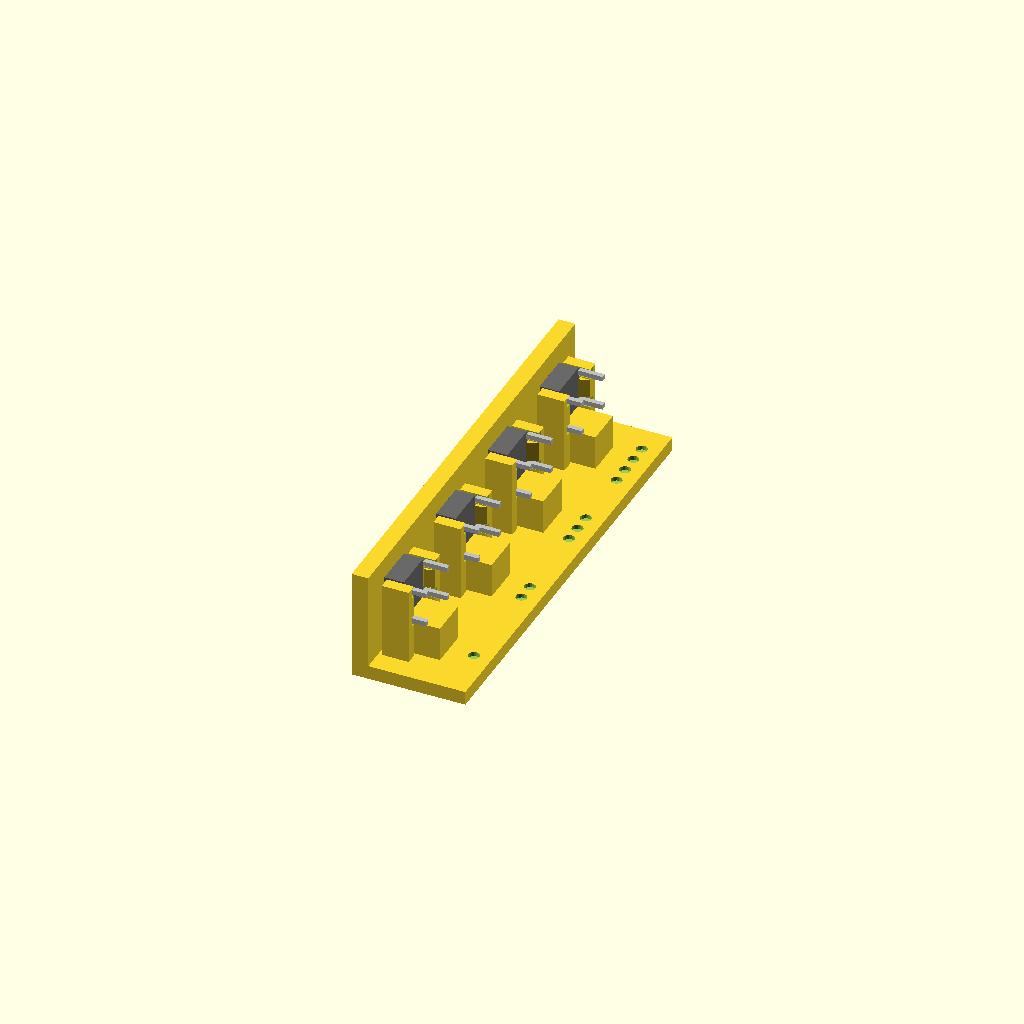
Cell 1 — every parameter at its default value.
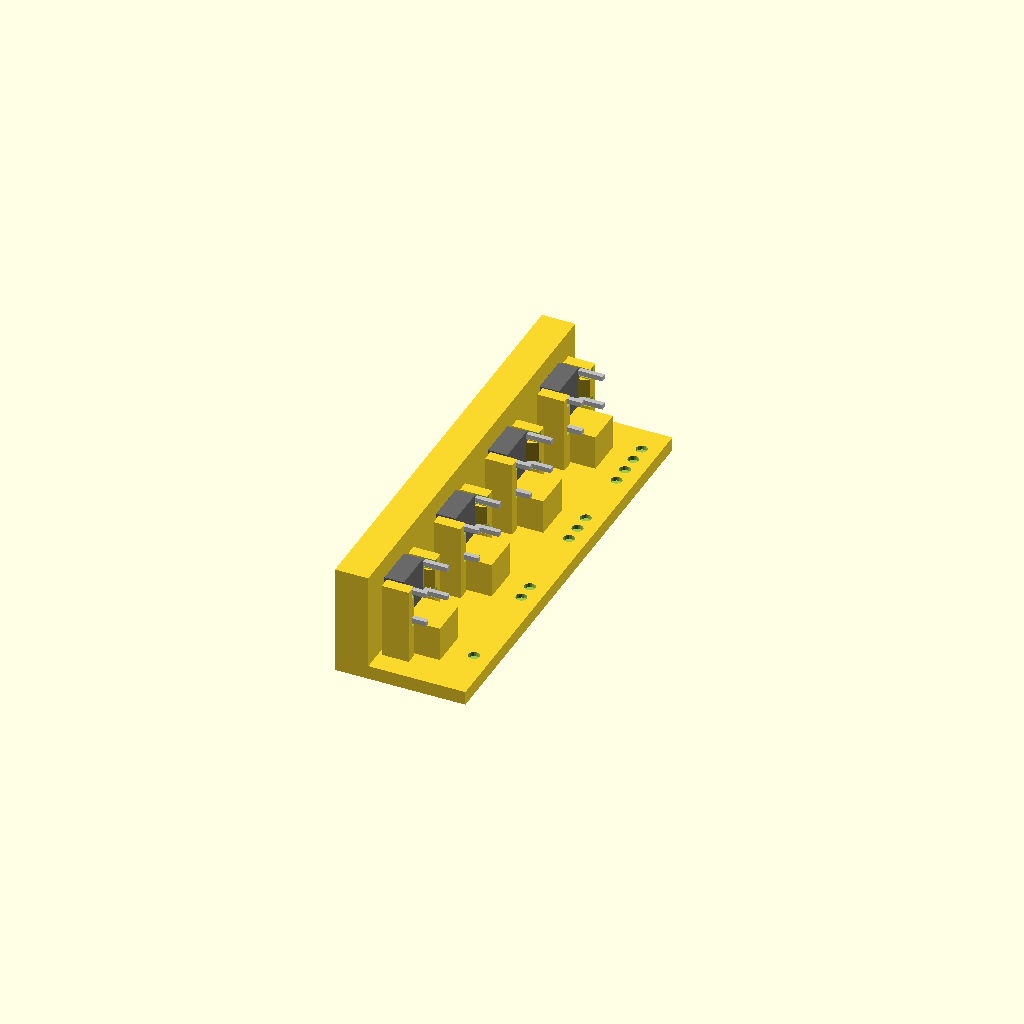
Cell 2 — wall set to 4.8, the other parameters unchanged.
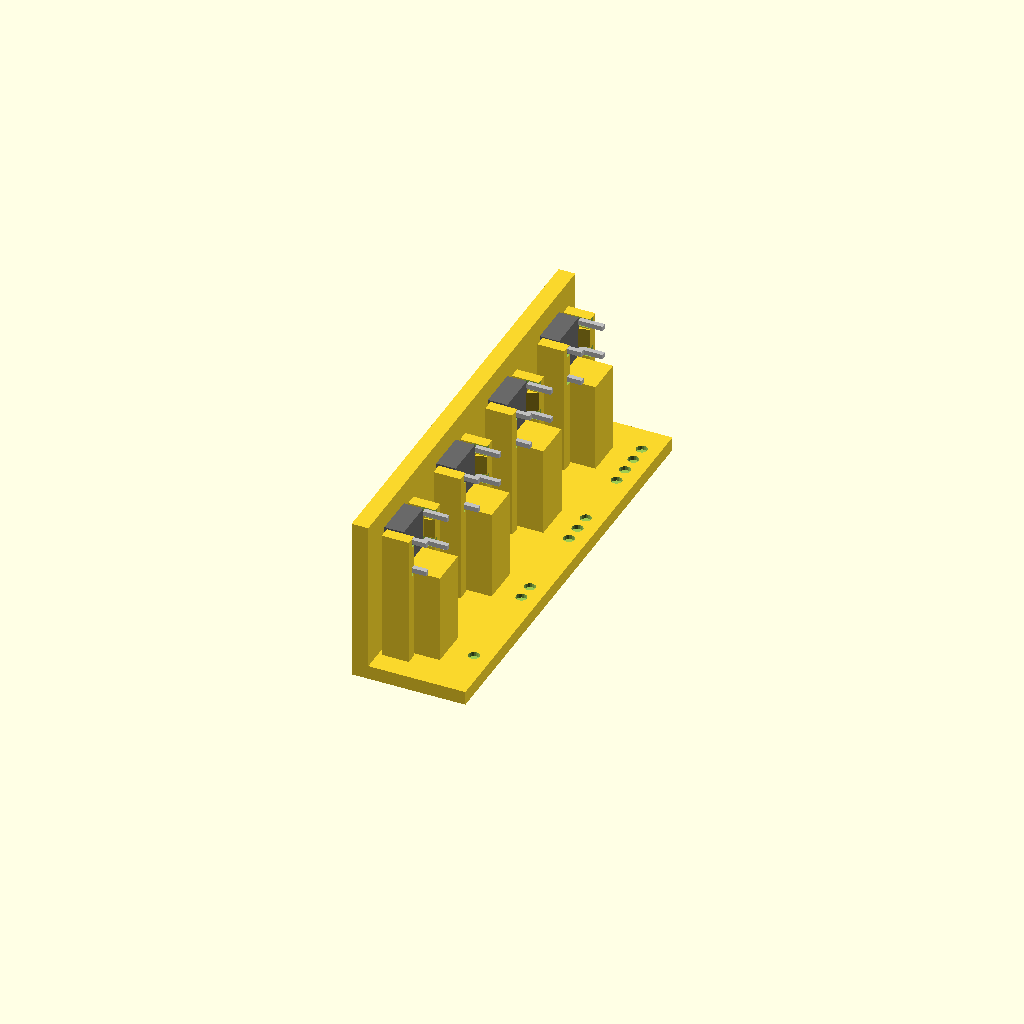
Cell 3: the same model with axisZ = 16.
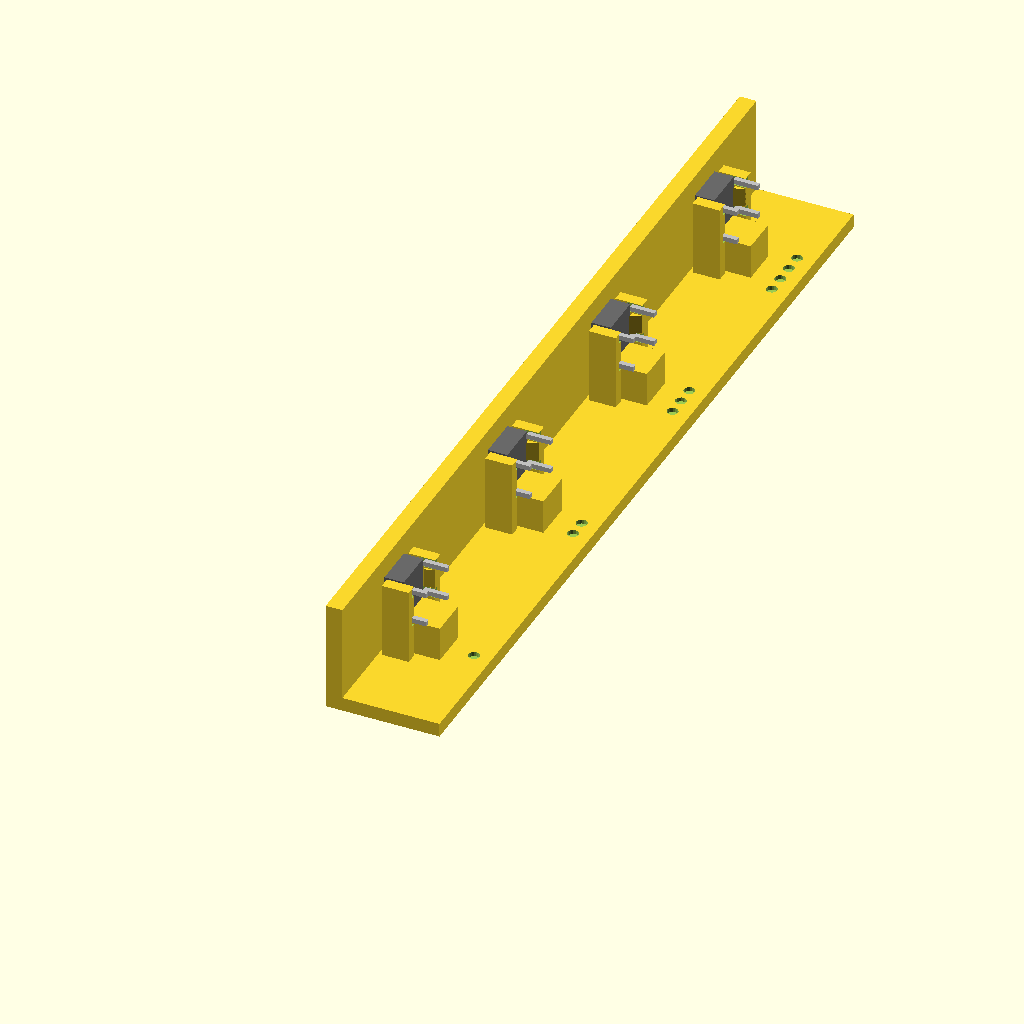
Cell 4 — pitch set to 32, the other parameters unchanged.
One fixed orthographic camera (rotation 55°, 0°, 25°; colour scheme Cornfield) for every cell.
The OpenSCAD source (components/tactile-6x6/fit.scad):
//-----------------------------------------------------------------------
// Fit piece: a strip of wall with four switch holders, marked 1 to 4 dots
// behind each. Set a switch down on each seat, legs to the sides, and push
// it into the hole until it clicks. Then press it, and try pulling it back.
//
//   1  tooth 0.4, clearance 0.3
//   2  tooth 0.6, clearance 0.3
//   3  tooth 0.8, clearance 0.3
//   4  tooth 0.6, clearance 0.2
//
// Prints base down, as exported, no supports. Units: mm.
//-----------------------------------------------------------------------

use <tactile-6x6.scad>
use <../../util/marks.scad>

wall      = 2.4;     // the project's wall: test at the thickness you'll use
axisZ     = 8;       // stem axis above the floor
baseThick = 2.0;
pitch     = 16;

stations  = [ [0.3, 0.4], [0.3, 0.6], [0.3, 0.8], [0.2, 0.6] ];   // [clearance, tooth]

n      = len(stations);
length = n*pitch;
depth  = wall + 8 + 6;                    // wall, seat, room for the dots
wallH  = axisZ + 6/2 + 3;

difference()
{
  union()
  {
    translate([-wall, -pitch/2, -baseThick]) cube([depth, length, baseThick + 0.01]);
    translate([-wall, -pitch/2, 0]) cube([wall, length, wallH]);
    for (i = [0 : n - 1])
      translate([0, i*pitch, -0.01]) tact6x6Holder(axisZ + 0.01, clearance = stations[i][0], tooth = stations[i][1]);
  }
  for (i = [0 : n - 1])
  {
    translate([0, i*pitch, 0]) tact6x6WallCut(axisZ, wall);
    translate([depth - wall - 2.5, i*pitch, 0]) rotate([0, 0, 90]) markDots(i + 1);
  }
}

if ($preview)
  for (i = [0 : n - 1]) translate([0, i*pitch, 0]) tact6x6Ghost(axisZ);
Parameter table extracted from the source (name, type, default, range or options):
wall: number, default 2.4
axisZ: number, default 8
baseThick: number, default 2
pitch: number, default 16
